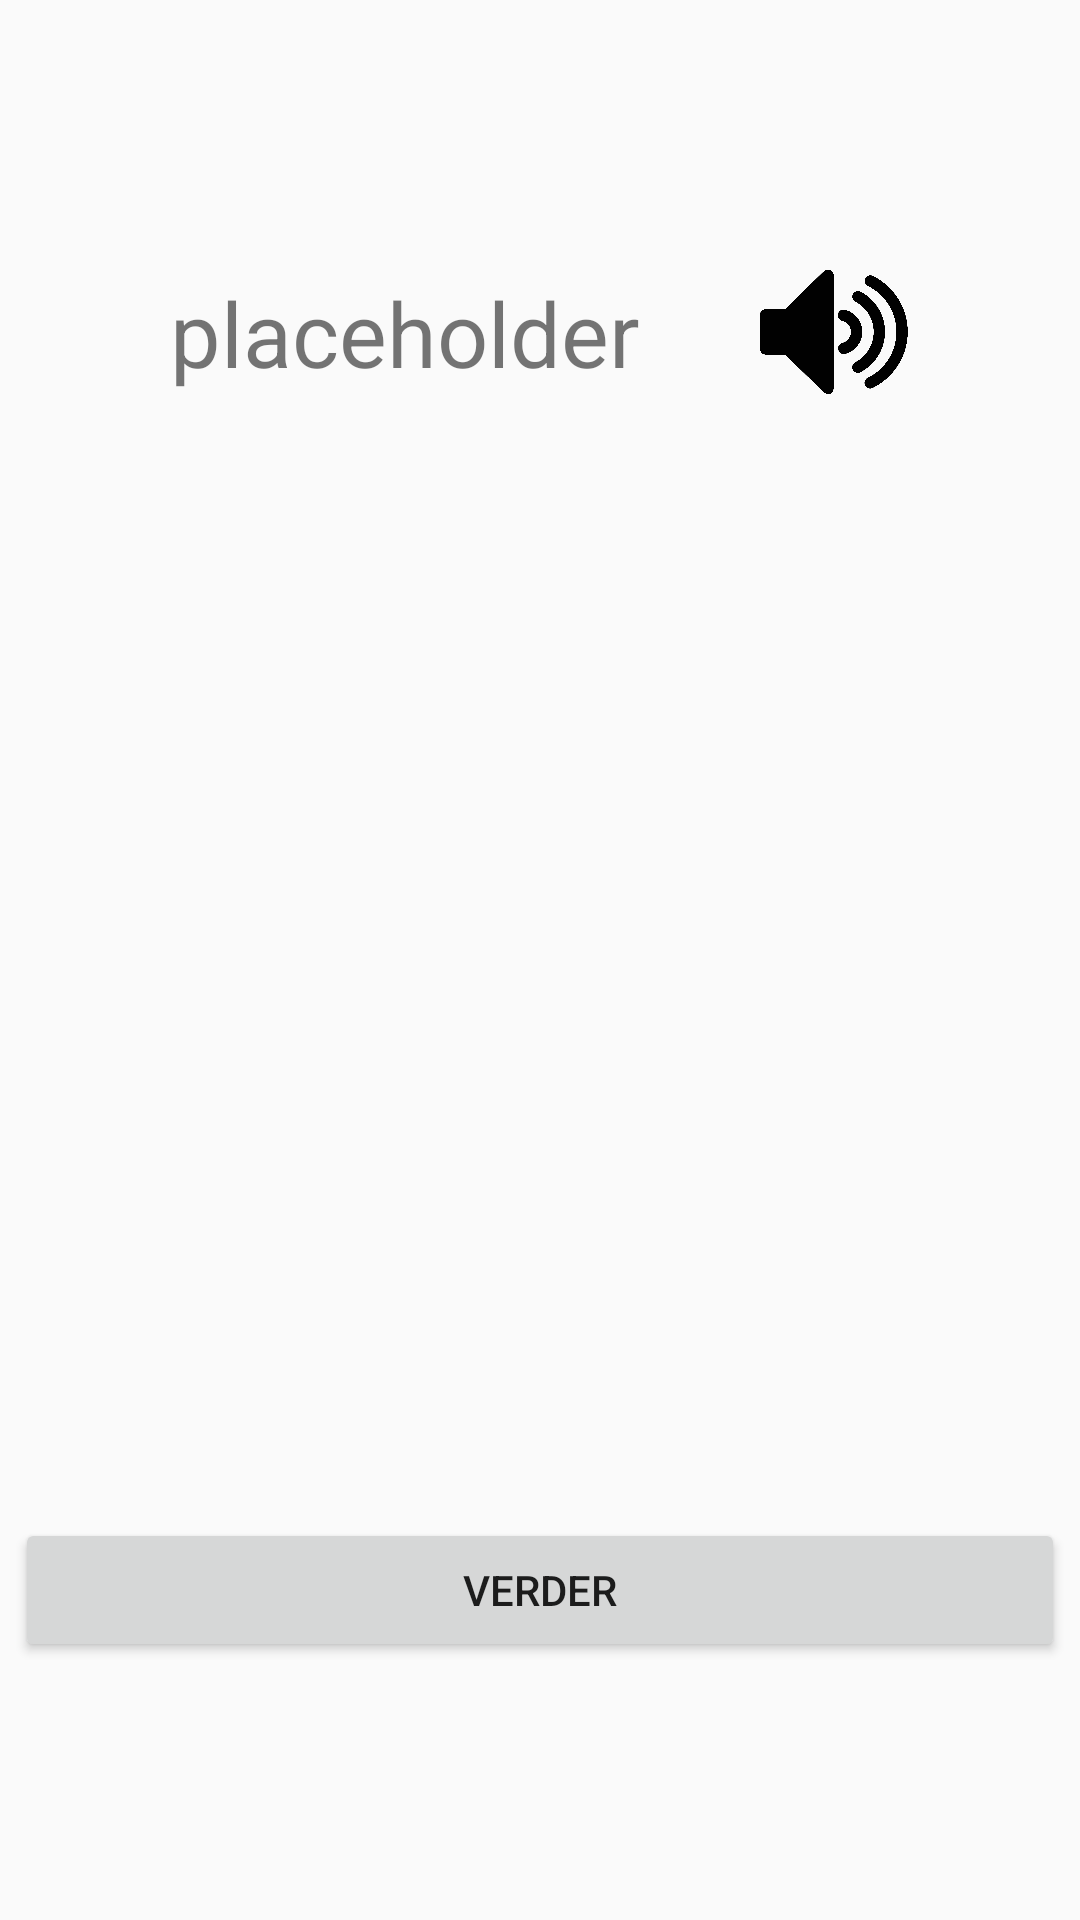

Android layout source for this screen:
<!-- AndroidManifest.xml: application theme AppTheme -->
<!-- res/layout/content_oef1.xml -->
<?xml version="1.0" encoding="utf-8"?>
<android.support.constraint.ConstraintLayout xmlns:android="http://schemas.android.com/apk/res/android"
    xmlns:app="http://schemas.android.com/apk/res-auto"
    xmlns:tools="http://schemas.android.com/tools"
    android:layout_width="match_parent"
    android:layout_height="match_parent"
    app:layout_behavior="@string/appbar_scrolling_view_behavior"
    tools:context=".activities.Oef1"
    tools:showIn="@layout/activity_oef1">

    <LinearLayout
        android:layout_width="wrap_content"
        android:layout_height="wrap_content"
        android:layout_gravity="center"
        android:id="@+id/layout_parent"
        android:orientation="vertical"
        app:layout_constraintBottom_toBottomOf="parent"
        app:layout_constraintLeft_toLeftOf="parent"
        app:layout_constraintRight_toRightOf="parent"
        app:layout_constraintTop_toTopOf="parent" >

        <LinearLayout
            android:layout_width="wrap_content"
            android:layout_height="wrap_content"
            android:layout_gravity="center_horizontal"
            android:id="@+id/oef1_layout_main"
            android:orientation="horizontal"
            app:layout_constraintBottom_toBottomOf="parent"
            app:layout_constraintLeft_toLeftOf="parent"
            app:layout_constraintRight_toRightOf="parent"
            app:layout_constraintTop_toTopOf="parent" >

            <TextView
                android:id="@+id/oef1_textViewWoord"
                android:text="placeholder"
                android:textSize="30dp"
                android:layout_marginRight="20dp"
                android:layout_gravity="center_vertical"
                android:layout_width="wrap_content"
                android:layout_height="wrap_content"/>

            <ImageView
                android:layout_marginLeft="20dp"
                android:layout_width="50dp"
                android:layout_height="50dp"
                android:src="@drawable/audioicon"
                android:onClick="playAudio"/>

        </LinearLayout>

        <ImageView
            android:id="@+id/oef1_woord_image"
            android:scaleType="centerCrop"
            android:layout_width="350dp"
            android:layout_height="350dp"
            android:layout_marginTop="10dp"
            android:layout_marginBottom="10dp"/>

        <Button
            android:layout_width="fill_parent"
            android:layout_height="wrap_content"
            android:text="Verder"
            android:onClick="onClickVerder"/>


    </LinearLayout>
</android.support.constraint.ConstraintLayout>
<!-- res/layout/activity_oef1.xml (included above) -->
<?xml version="1.0" encoding="utf-8"?>
<android.support.design.widget.CoordinatorLayout xmlns:android="http://schemas.android.com/apk/res/android"
    xmlns:app="http://schemas.android.com/apk/res-auto"
    xmlns:tools="http://schemas.android.com/tools"
    android:layout_width="match_parent"
    android:layout_height="match_parent"
    tools:context=".activities.Oef1">

    <android.support.design.widget.AppBarLayout
        android:layout_width="match_parent"
        android:layout_height="wrap_content"
        android:theme="@style/AppTheme.AppBarOverlay">

        <android.support.v7.widget.Toolbar
            android:id="@+id/toolbar"
            android:layout_width="match_parent"
            android:layout_height="?attr/actionBarSize"
            android:background="?attr/colorPrimary"
            app:popupTheme="@style/AppTheme.PopupOverlay" />

    </android.support.design.widget.AppBarLayout>

    <include layout="@layout/content_oef1" />

</android.support.design.widget.CoordinatorLayout>
<!-- resources referenced by this layout -->
<resources>
  <!-- drawable audioicon: png bitmap (drawable, 42869 bytes) -->
  <style name="AppTheme.AppBarOverlay" parent="ThemeOverlay.AppCompat.Dark.ActionBar" />
  <style name="AppTheme.PopupOverlay" parent="ThemeOverlay.AppCompat.Light" />
  <style name="AppTheme" parent="Theme.AppCompat.Light.DarkActionBar">
          
          <item name="colorPrimary">@color/colorPrimary</item>
          <item name="colorPrimaryDark">@color/colorPrimaryDark</item>
          <item name="colorAccent">@color/colorAccent</item>
      </style>
  <color name="colorPrimary">#3F51B5</color>
  <color name="colorPrimaryDark">#303F9F</color>
  <color name="colorAccent">#FF4081</color>
</resources>
